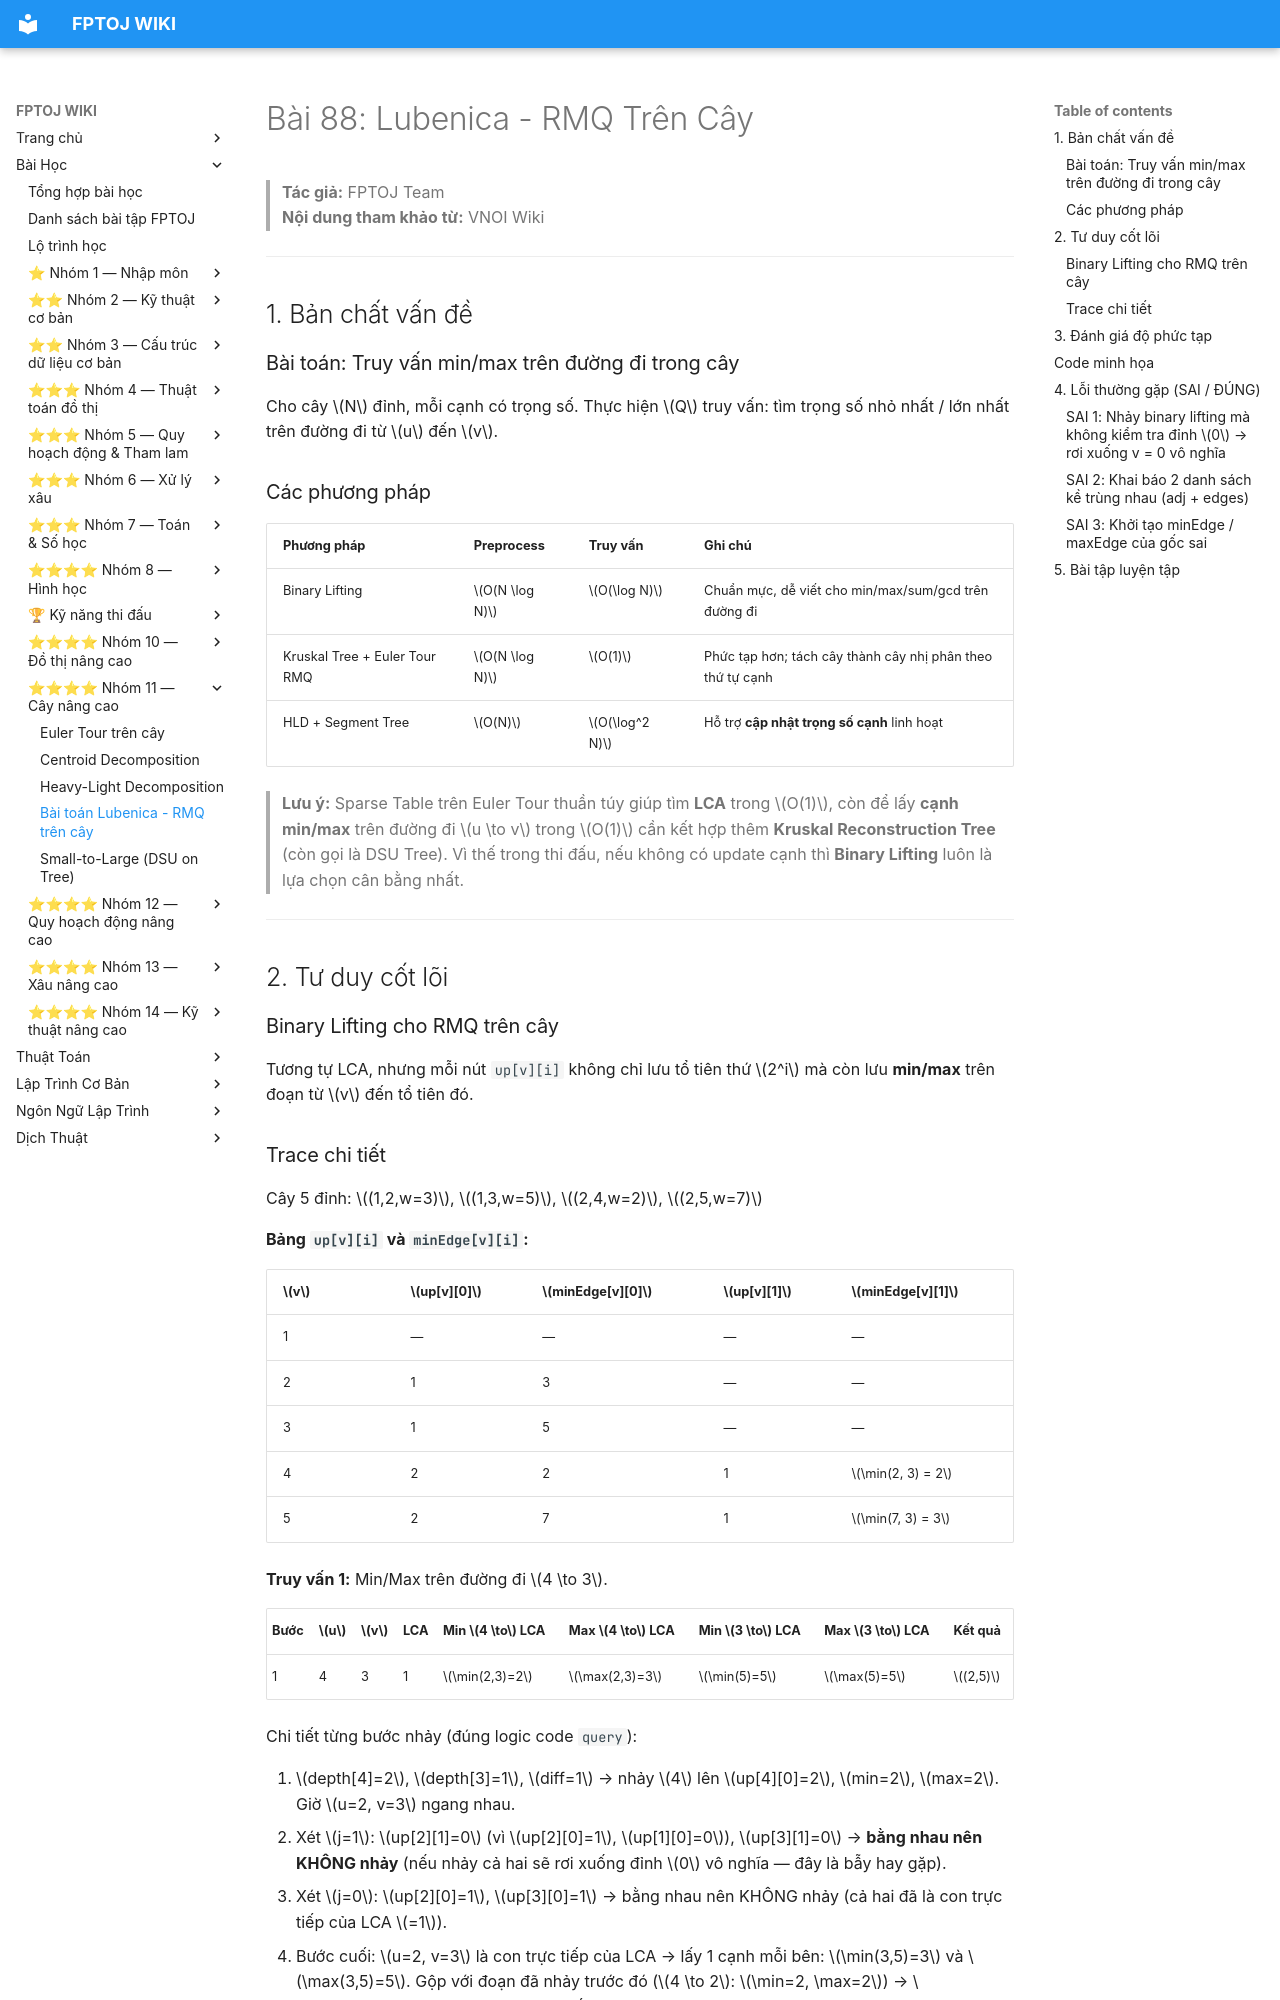

repository: FPTOJ-OJ/fptoj_wiki · page: lessons/lubenica-rmq-tree/index.html · generator: mkdocs

# Bài 88: Lubenica - RMQ Trên Cây

> **Tác giả:** FPTOJ Team<br>
> **Nội dung tham khảo từ:** VNOI Wiki

---

## 1. Bản chất vấn đề

### Bài toán: Truy vấn min/max trên đường đi trong cây

Cho cây $N$ đỉnh, mỗi cạnh có trọng số. Thực hiện $Q$ truy vấn: tìm trọng số nhỏ nhất / lớn nhất trên đường đi từ $u$ đến $v$.

### Các phương pháp

| Phương pháp | Preprocess | Truy vấn | Ghi chú |
|-------------|-----------|----------|---------|
| Binary Lifting | $O(N \log N)$ | $O(\log N)$ | Chuẩn mực, dễ viết cho min/max/sum/gcd trên đường đi |
| Kruskal Tree + Euler Tour RMQ | $O(N \log N)$ | $O(1)$ | Phức tạp hơn; tách cây thành cây nhị phân theo thứ tự cạnh |
| HLD + Segment Tree | $O(N)$ | $O(\log^2 N)$ | Hỗ trợ **cập nhật trọng số cạnh** linh hoạt |

> **Lưu ý:** Sparse Table trên Euler Tour thuần túy giúp tìm **LCA** trong $O(1)$, còn để lấy **cạnh min/max** trên đường đi $u \to v$ trong $O(1)$ cần kết hợp thêm **Kruskal Reconstruction Tree** (còn gọi là DSU Tree). Vì thế trong thi đấu, nếu không có update cạnh thì **Binary Lifting** luôn là lựa chọn cân bằng nhất.

---

## 2. Tư duy cốt lõi

### Binary Lifting cho RMQ trên cây

Tương tự LCA, nhưng mỗi nút `up[v][i]` không chỉ lưu tổ tiên thứ $2^i$ mà còn lưu **min/max** trên đoạn từ $v$ đến tổ tiên đó.

### Trace chi tiết

Cây 5 đỉnh: $(1,2,w=3)$, $(1,3,w=5)$, $(2,4,w=2)$, $(2,5,w=7)$

**Bảng `up[v][i]` và `minEdge[v][i]`:**

| $v$ | $up[v][0]$ | $minEdge[v][0]$ | $up[v][1]$ | $minEdge[v][1]$ |
|-----|------------|-----------------|------------|-----------------|
| 1 | — | — | — | — |
| 2 | 1 | 3 | — | — |
| 3 | 1 | 5 | — | — |
| 4 | 2 | 2 | 1 | $\min(2, 3) = 2$ |
| 5 | 2 | 7 | 1 | $\min(7, 3) = 3$ |

**Truy vấn 1:** Min/Max trên đường đi $4 \to 3$.

| Bước | $u$ | $v$ | LCA | Min $4 \to$ LCA | Max $4 \to$ LCA | Min $3 \to$ LCA | Max $3 \to$ LCA | Kết quả |
|------|-----|-----|-----|-----------------|-----------------|-----------------|-----------------|---------|
| 1 | 4 | 3 | 1 | $\min(2,3)=2$ | $\max(2,3)=3$ | $\min(5)=5$ | $\max(5)=5$ | $(2,5)$ |

Chi tiết từng bước nhảy (đúng logic code `query`):

1. $depth[4]=2$, $depth[3]=1$, $diff=1$ → nhảy $4$ lên $up[4][0]=2$, $min=2$, $max=2$. Giờ $u=2, v=3$ ngang nhau.
2. Xét $j=1$: $up[2][1]=0$ (vì $up[2][0]=1$, $up[1][0]=0$), $up[3][1]=0$ → **bằng nhau nên KHÔNG nhảy** (nếu nhảy cả hai sẽ rơi xuống đỉnh $0$ vô nghĩa — đây là bẫy hay gặp).
3. Xét $j=0$: $up[2][0]=1$, $up[3][0]=1$ → bằng nhau nên KHÔNG nhảy (cả hai đã là con trực tiếp của LCA $=1$).
4. Bước cuối: $u=2, v=3$ là con trực tiếp của LCA → lấy 1 cạnh mỗi bên: $\min(3,5)=3$ và $\max(3,5)=5$. Gộp với đoạn đã nhảy trước đó ($4 \to 2$: $\min=2, \max=2$) → $\min(2,3,5)=2$, $\max(2,3,5)=5$. Kết quả $(2,5)$ khớp bảng trên.

**Truy vấn 2:** Max trên đường đi $4 \to 5$ (cùng nhánh).

| Bước | $u$ | $v$ | LCA | Max $4 \to$ LCA | Max $5 \to$ LCA | Kết quả |
|------|-----|-----|-----|-----------------|-----------------|---------|
| 1 | 4 | 5 | 2 | $\max(2)=2$ | $\max(7)=7$ | $\max(2,7)=7$ |

**Truy vấn 3:** Min/Max trên đường đi $4 \to 1$ ($1$ là gốc, $4$ là cháu).

| Bước | $u$ | $v$ | LCA | Min $4 \to$ LCA | Max $4 \to$ LCA |
|------|-----|-----|-----|-----------------|-----------------|
| 1 | 4 | 1 | 1 (v=$1$) | $\min(2,3)=2$ | $\max(2,3)=3$ |

$diff=2$ → nhảy: $j=1$ (bit 1): $4 \to up[4][1]=1$, minEdge$=2$, maxEdge$=3$. LCA = 1 → kết quả $(2,3)$.

---
